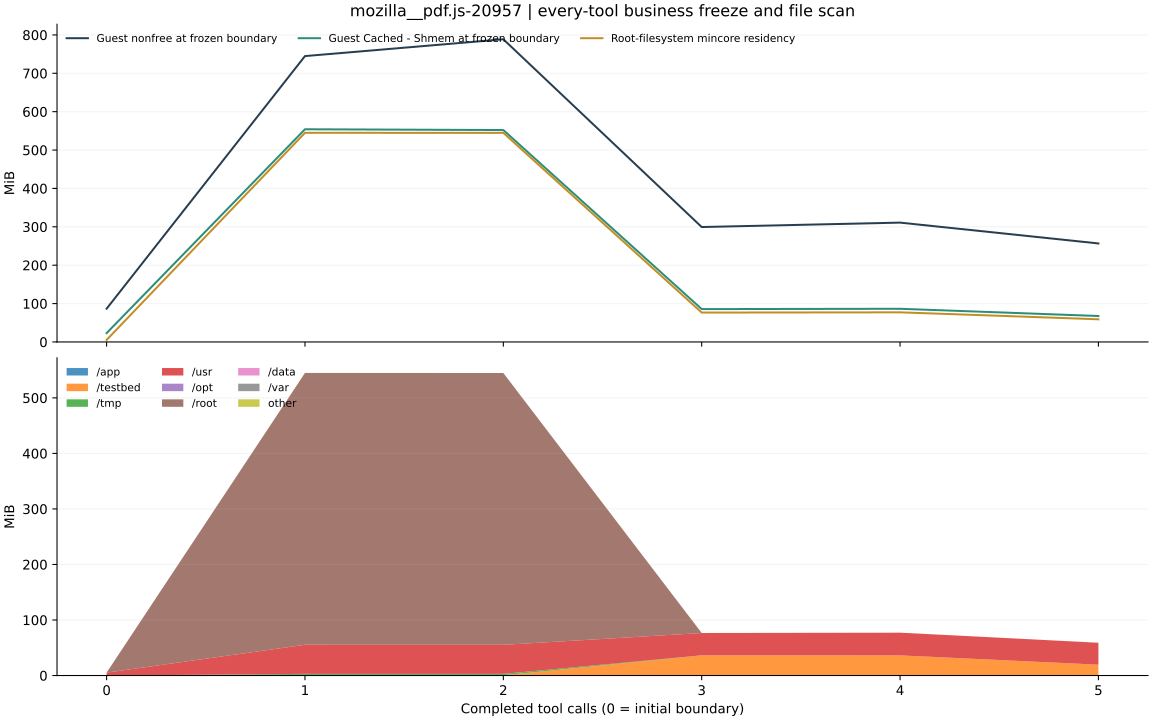

The data file committed next to this chart (first rows):
after_step, resident_bytes, resident_pages, page_size_bytes, stable_resident_bytes, files, scan_seconds, status, changed_pages_or_files, business_frozen_verified, guest_file_cache_before_bytes, guest_file_cache_after_bytes, guest_buffers_before_bytes, guest_buffers_after_bytes, guest_slab_before_bytes, guest_slab_after_bytes, guest_nonfree_before_bytes, guest_nonfree_after_bytes, scan_errors, control_paths_excluded, scan_path_policy, boundary_control_seconds, app_resident_bytes, testbed_resident_bytes
0, 5570560, 1360, 4096, 5570560, 29629, 1.009, PASS, 0, True, 24195072, 24182784, 1937408, 26488832, 13139968, 70914048, 90861568, 161865728, 0, 5, canonical_absolute_v2, 1.023, 0, 0
1, 571387904, 139499, 4096, 571387904, 61286, 1.294, PASS, 0, True, 581103616, 578617344, 2330624, 53374976, 156258304, 157863936, 781049856, 826982400, 0, 5, canonical_absolute_v2, 1.309, 0, 499712
2, 571269120, 139470, 4096, 571269120, 61286, 0.4324, PASS, 0, True, 578953216, 580001792, 53514240, 54374400, 157626368, 159719424, 826982400, 830005248, 0, 5, canonical_absolute_v2, 0.4465, 0, 499712
3, 80338944, 19614, 4096, 80338944, 62446, 1.374, PASS, 0, True, 89796608, 89464832, 798720, 43843584, 147136512, 148049920, 313978880, 325275648, 0, 5, canonical_absolute_v2, 1.389, 0, 38137856
4, 80928768, 19758, 4096, 80928768, 62446, 0.5065, PASS, 0, True, 90632192, 90271744, 43982848, 43909120, 147337216, 148963328, 326049792, 330870784, 0, 5, canonical_absolute_v2, 0.5216, 0, 37986304
5, 61874176, 15106, 4096, 61874176, 62447, 1.351, PASS, 0, True, 70840320, 70897664, 548864, 44597248, 145625088, 147599360, 269111296, 303624192, 0, 5, canonical_absolute_v2, 1.366, 0, 20463616
